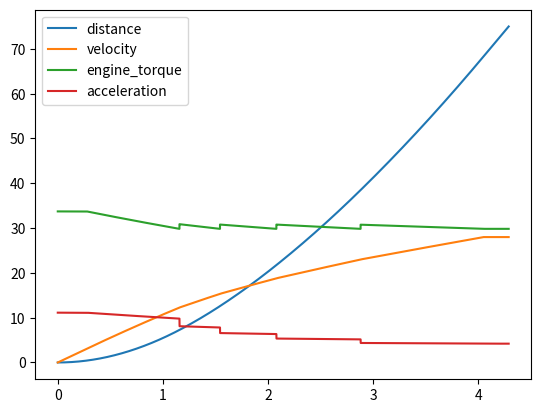

The matplotlib source for this figure:
"""Point mass simulator for straight line acceleration."""

from math import pi
import csv
import matplotlib.pyplot as plot


def data_frame(index):
    """Return data in a different format."""
    return {'time': data['time'][index],
            'normal_force': data['normal_force'][index],
            'friction_force': data['friction_force'][index],
            'downforce': data['downforce'][index],
            'drag_force': data['drag_force'][index],
            'net_force': data['net_force'][index],
            'acceleration': data['acceleration'][index],
            'velocity': data['velocity'][index],
            'distance': data['distance'][index],
            'gear': data['gear'][index],
            'engine_speed': data['engine_speed'][index],
            'wheel_torque': data['wheel_torque'][index],
            'engine_torque': data['engine_torque'][index]}


def add_plot(series):
    """Add a specified data series to the plot."""
    labels.append(series)
    plot.plot(data['time'], data[series])


def engine_stuff(vel):
    """Calculate engine parameters."""
    for g, r in enumerate(gear_ratios):
        gear = g
        rpm = vel / (2 * pi * tire_radius) * 60 * final_drive * r
        if rpm < upshift_RPM:
            v = vel
            break
        elif rpm > torque_curve[-1][0]:
            rpm = torque_curve[-1][0]
            v = rpm * 2 * pi * tire_radius / 60 / final_drive / gear_ratios[gear]
        elif rpm > upshift_RPM:
            continue
        else:
            v = rpm * 2 * pi * tire_radius / 60 / final_drive / gear_ratios[gear]
            break
    if rpm <= torque_curve[0][0]:
        torque = torque_curve[0][1]
    elif rpm >= torque_curve[-1][0]:
        torque = torque_curve[-1][1]
    else:
        for r in torque_curve:
            if rpm > r[0]:
                e1 = r
                break
        for r in torque_curve:
            if rpm < r[0]:
                e2 = r
        torque = e1[1] + (rpm - e1[0]) * (e2[1] - e1[1]) / (e2[0] - e1[0])
    return {'wheel_torque': torque * final_drive * gear_ratios[gear],
            'engine_torque': torque,
            'rpm': rpm,
            'velocity': v,
            'gear': gear}


# simulation parameters
DT = .00001  # seconds
finish_time = 10  # seconds
finish_distance = 75  # meters
finish_mode = "distance"  # distance or time

# constants
G = 9.8  # meters per second
rho = 1.2041  # air density in kg/m^3

# vehicle parameters
VEHICLE_MASS = 190 + 69  # mass with driver in kg
MU = 1.5  # coefficient of friction
Cd = .436  # coefficient of drag
Cl = 1.07  # coefficient of lift
A = 3.84  # frontal area in m^2
tire_radius = 0.22098  # in meters

# transmission parameters
upshift_RPM = 10000
final_drive = 61 / 23 * 37 / 13
gear_ratios = [35 / 14,
               30 / 15,
               31 / 19,
               28 / 21,
               23 / 21]
torque_curve = [(2500, 33.72),  # (rpm, Nm)
                (3000, 30.26),
                (4000, 33.60),
                (5000, 32.59),
                (6000, 30.07),
                (7000, 30.59),
                (8000, 33.93),
                (9000, 32.75),
                (10000, 29.83)]

# stored data
data = {'time': [],
        'normal_force': [],
        'friction_force': [],
        'downforce': [],
        'drag_force': [],
        'net_force': [],
        'acceleration': [],
        'velocity': [],
        'distance': [],
        'gear': [],
        'engine_speed': [],
        'wheel_torque': [],
        'engine_torque': []}


i = 0
while True:
    time = i * DT
    i += 1
    try:
        engine = engine_stuff(data['velocity'][-1])
        data['velocity'][-1] = engine['velocity']
    except IndexError:
        engine = engine_stuff(0)
    try:
        downforce = 0.5 * rho * A * Cl * data['velocity'][-1]
        drag_force = 0.5 * rho * A * Cd * data['velocity'][-1]
    except IndexError:
        downforce = 0
        drag_force = 0
    engine_force = engine['wheel_torque'] / tire_radius
    normal_force = VEHICLE_MASS * G + downforce
    friction_force = MU * normal_force
    net_force = min(friction_force, engine_force) - drag_force
    acceleration = net_force / VEHICLE_MASS
    try:
        velocity = data['velocity'][-1] + data['acceleration'][-1] * DT
        distance = data['distance'][-1] + velocity * DT
    except IndexError:
        velocity = acceleration * DT
        distance = velocity * DT

    # store new values
    data['time'].append(time)
    data['normal_force'].append(normal_force)
    data['friction_force'].append(friction_force)
    data['downforce'].append(downforce)
    data['drag_force'].append(drag_force)
    data['net_force'].append(net_force)
    data['acceleration'].append(acceleration)
    data['velocity'].append(velocity)
    data['distance'].append(distance)
    data['gear'].append(engine['gear'])
    data['engine_speed'].append(engine['rpm'])
    data['wheel_torque'].append(engine['wheel_torque'])
    data['engine_torque'].append(engine['engine_torque'])

    if finish_mode == "distance" and distance > finish_distance \
            or finish_mode == "time" and time > finish_time:
        break

print(data['time'][-1])

labels = []
add_plot('distance')
add_plot('velocity')
add_plot('engine_torque')
add_plot('acceleration')
plot.legend(labels)
plot.show()
